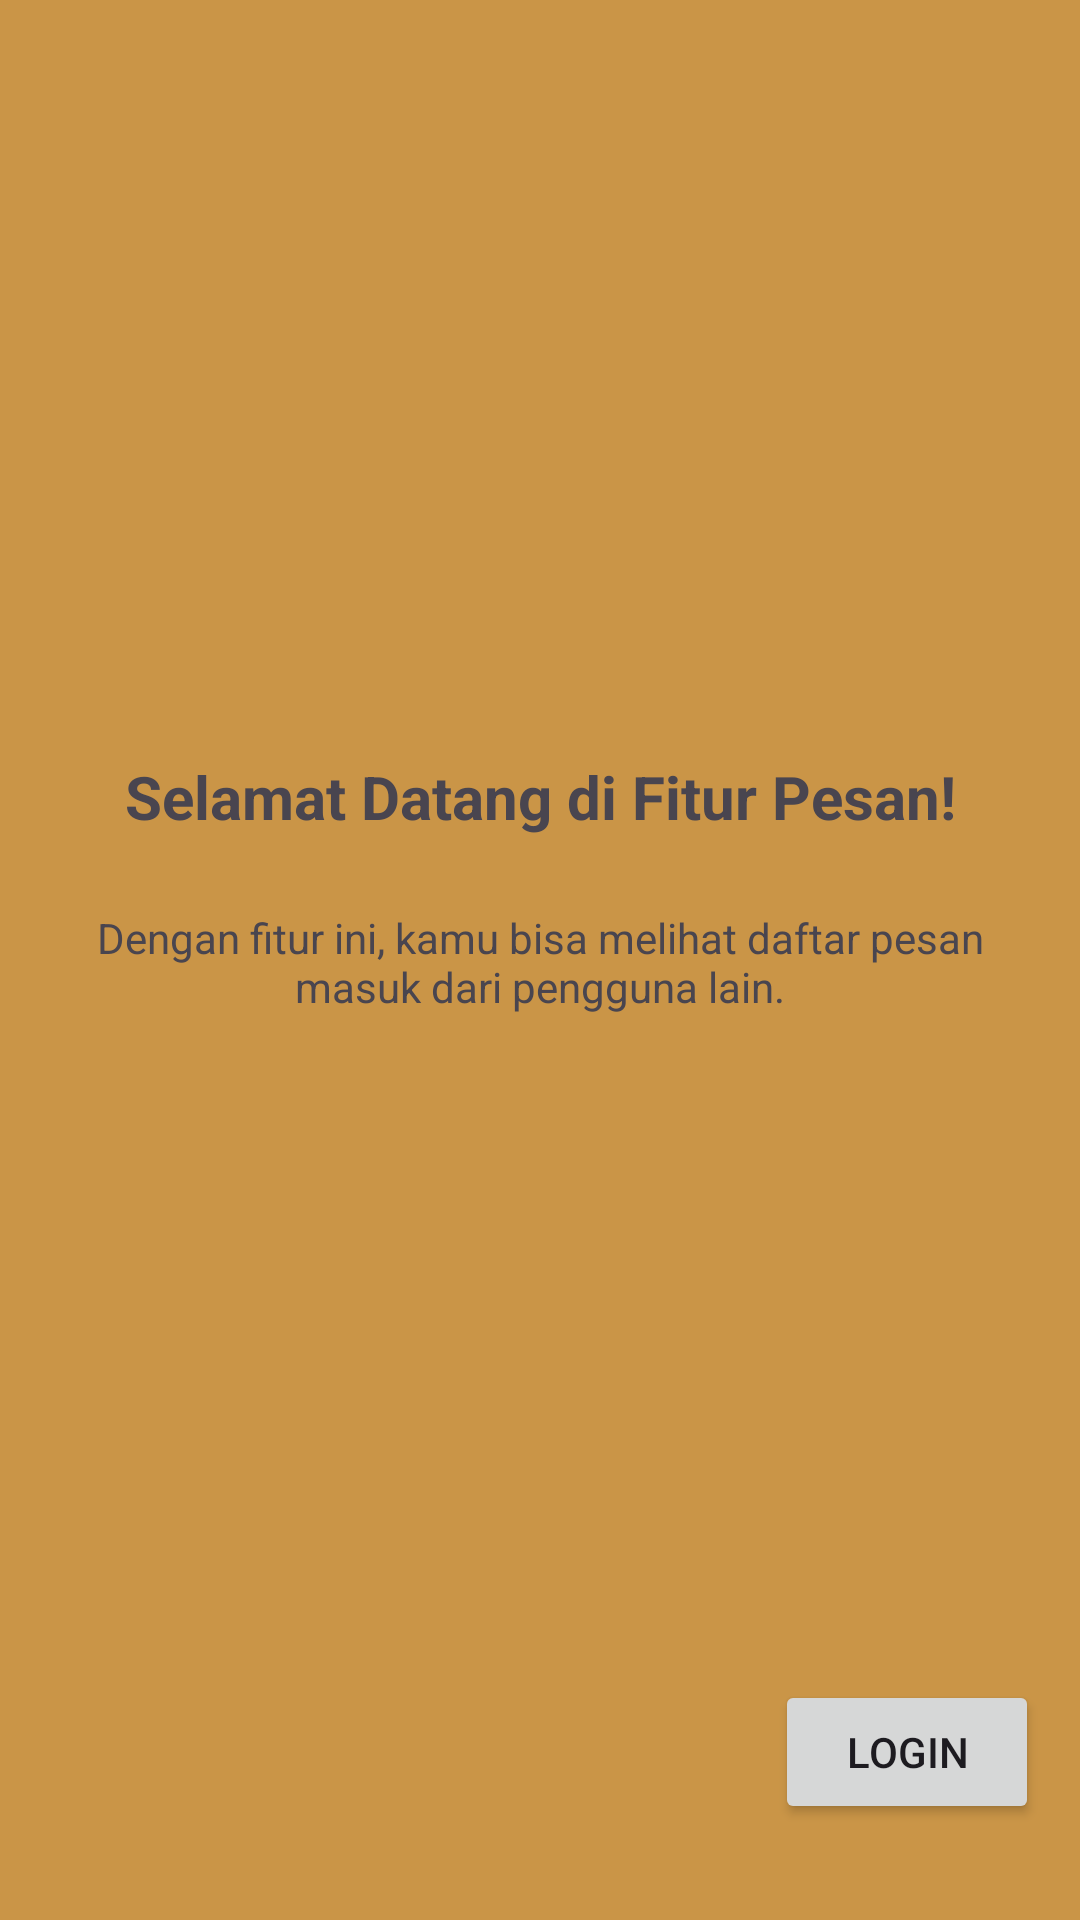

Here is an Android app screen rendered from its layout file. Give the layout XML and the strings, colors and styles it references.
<!-- AndroidManifest.xml: application theme Theme.Ahmad_Project_3tia -->
<!-- res/layout/fragment_tutorial3.xml -->
<?xml version="1.0" encoding="utf-8"?>
<androidx.constraintlayout.widget.ConstraintLayout xmlns:android
    ="http://schemas.android.com/apk/res/android"
    xmlns:tools
        ="http://schemas.android.com/tools"
    android:layout_width
        ="match_parent"
    android:layout_height
        ="match_parent"
    android:background
        ="@color/orange"
    xmlns:app
        ="http://schemas.android.com/apk/res-auto"
    tools:context=".Tutorial.FragmentTutorial3">

    <ImageView
        android:id="@+id/imgLogo"
        android:layout_width="100dp"
        android:layout_height="100dp"
        android:layout_marginTop="120dp"
        android:src="@mipmap/ic_launcher_round"
        app:layout_constraintEnd_toEndOf="parent"
        app:layout_constraintStart_toStartOf="parent"
        app:layout_constraintTop_toTopOf="parent" />

    <TextView
        android:id="@+id/tvTitle"
        android:layout_width="0dp"
        android:layout_height="wrap_content"
        android:layout_marginTop="32dp"
        android:gravity="center"
        android:text="Selamat Datang di Fitur Pesan!"
        android:textSize="20sp"
        android:textStyle="bold"
        app:layout_constraintEnd_toEndOf="parent"
        app:layout_constraintStart_toStartOf="parent"
        app:layout_constraintTop_toBottomOf="@+id/imgLogo" />

    <TextView
        android:id="@+id/tvDesc"
        android:layout_width="0dp"
        android:layout_height="wrap_content"
        android:layout_marginHorizontal="32dp"
        android:layout_marginTop="24dp"
        android:gravity="center"
        android:text="Dengan fitur ini, kamu bisa melihat daftar pesan masuk dari pengguna lain."
        app:layout_constraintEnd_toEndOf="parent"
        app:layout_constraintStart_toStartOf="parent"
        app:layout_constraintTop_toBottomOf="@+id/tvTitle" />

    <Button
        android:id="@+id/btnLogin"
        android:layout_width="wrap_content"
        android:layout_height="wrap_content"
        android:layout_marginBottom="32dp"
        android:text="Login"
        app:layout_constraintBottom_toBottomOf="parent"
        app:layout_constraintEnd_toEndOf="parent"
        app:layout_constraintHorizontal_bias="0.95"
        app:layout_constraintStart_toStartOf="parent"
        app:layout_constraintTop_toBottomOf="@+id/tvDesc"
        app:layout_constraintVertical_bias="1.0" />

</androidx.constraintlayout.widget.ConstraintLayout>
<!-- resources referenced by this layout -->
<resources>
  <color name="orange">#CA9547</color>
  <style name="Theme.Ahmad_Project_3tia" parent="Base.Theme.Ahmad_Project_3tia" />
  <style name="Base.Theme.Ahmad_Project_3tia" parent="Theme.Material3.DayNight.NoActionBar">
          
          
      </style>
</resources>
